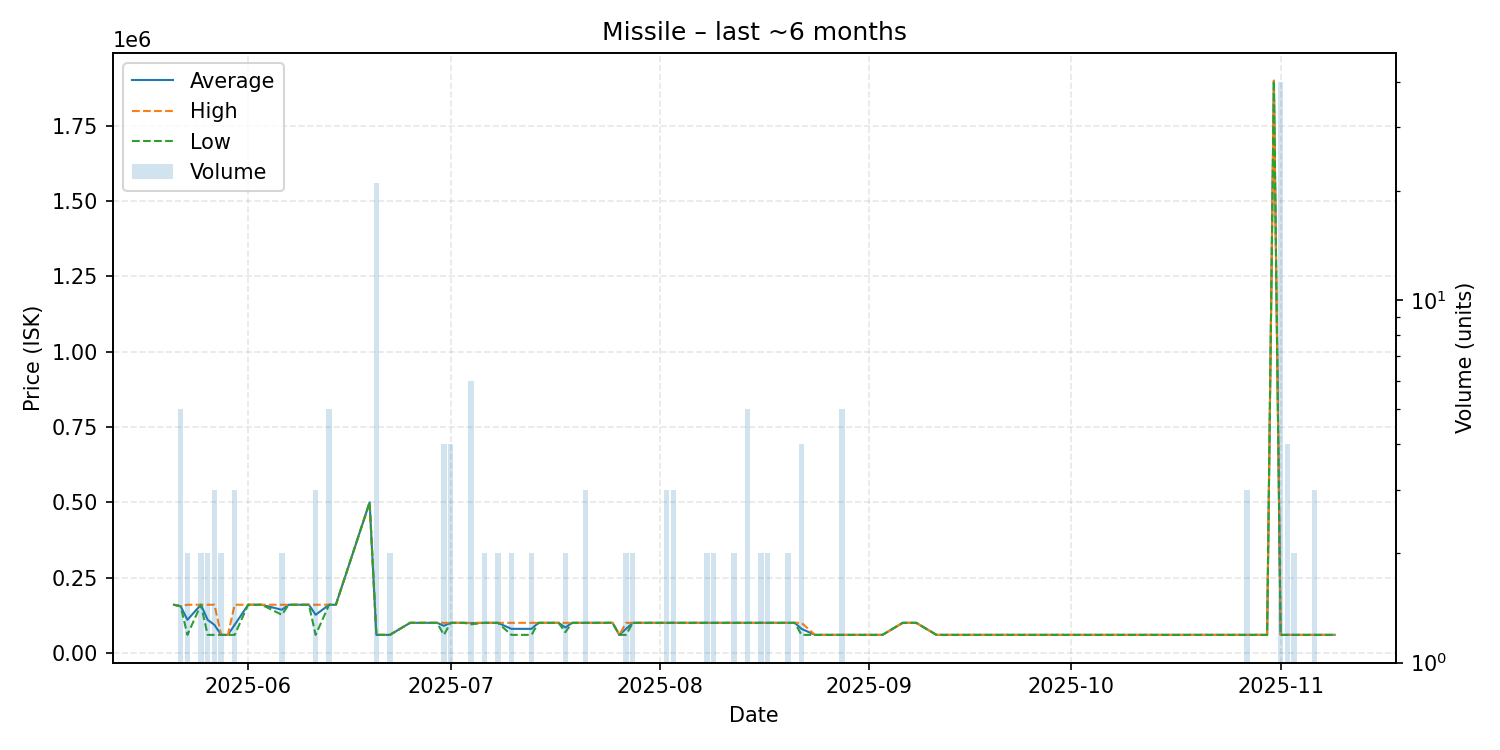

Data behind this chart, as committed beside it:
date, average, highest, lowest, order_count, volume
2025-05-21, 160000, 160000, 160000, 1, 1
2025-05-22, 155000, 155000, 155000, 1, 5
2025-05-23, 110000, 160000, 60000, 2, 2
2025-05-25, 160000, 160000, 160000, 2, 2
2025-05-26, 109995, 160000, 59990, 2, 2
2025-05-27, 93333, 160000, 60000, 2, 3
2025-05-28, 60000, 60000, 60000, 2, 2
2025-05-29, 60000, 60000, 60000, 1, 1
2025-05-30, 93333, 160000, 60000, 3, 3
2025-06-01, 160000, 160000, 160000, 1, 1
2025-06-02, 160000, 160000, 160000, 1, 1
2025-06-03, 160000, 160000, 160000, 1, 1
2025-06-06, 143350, 160000, 126700, 2, 2
2025-06-07, 160000, 160000, 160000, 1, 1
2025-06-10, 160000, 160000, 160000, 1, 1
2025-06-11, 126667, 160000, 60000, 3, 3
2025-06-13, 160000, 160000, 160000, 1, 5
2025-06-14, 160000, 160000, 160000, 1, 1
2025-06-19, 500000, 500000, 500000, 1, 1
2025-06-20, 60000, 60000, 60000, 2, 21
2025-06-22, 60000, 60000, 60000, 2, 2
2025-06-25, 100000, 100000, 100000, 1, 1
2025-06-26, 100000, 100000, 100000, 1, 1
2025-06-27, 100000, 100000, 100000, 1, 1
2025-06-28, 100000, 100000, 100000, 1, 1
2025-06-29, 100000, 100000, 100000, 1, 1
2025-06-30, 90000, 100000, 60000, 4, 4
2025-07-01, 100000, 100000, 100000, 3, 4
2025-07-03, 100000, 100000, 100000, 1, 1
2025-07-04, 99167, 100000, 95000, 2, 6
2025-07-06, 100000, 100000, 100000, 2, 2
2025-07-08, 100000, 100000, 100000, 2, 2
2025-07-10, 80000, 100000, 60000, 2, 2
2025-07-13, 80000, 100000, 60000, 2, 2
2025-07-14, 100000, 100000, 100000, 1, 1
2025-07-16, 100000, 100000, 100000, 1, 1
2025-07-17, 100000, 100000, 100000, 1, 1
2025-07-18, 84500, 100000, 69000, 2, 2
2025-07-19, 100000, 100000, 100000, 1, 1
2025-07-21, 100000, 100000, 100000, 1, 3
2025-07-22, 100000, 100000, 100000, 1, 1
2025-07-24, 100000, 100000, 100000, 1, 1
2025-07-25, 100000, 100000, 100000, 1, 1
2025-07-26, 60000, 60000, 60000, 1, 1
2025-07-27, 80000, 100000, 60000, 2, 2
2025-07-28, 100000, 100000, 100000, 2, 2
2025-08-02, 100000, 100000, 100000, 1, 3
2025-08-03, 100000, 100000, 100000, 3, 3
2025-08-05, 100000, 100000, 100000, 1, 1
2025-08-07, 100000, 100000, 100000, 1, 1
2025-08-08, 100000, 100000, 100000, 2, 2
2025-08-09, 100000, 100000, 100000, 2, 2
2025-08-12, 100000, 100000, 100000, 2, 2
2025-08-14, 100000, 100000, 100000, 1, 5
2025-08-16, 100000, 100000, 100000, 1, 2
2025-08-17, 100000, 100000, 100000, 2, 2
2025-08-19, 100000, 100000, 100000, 1, 1
2025-08-20, 100000, 100000, 100000, 2, 2
2025-08-21, 100000, 100000, 100000, 1, 1
2025-08-22, 80000, 100000, 60000, 4, 4
... 25 more rows
